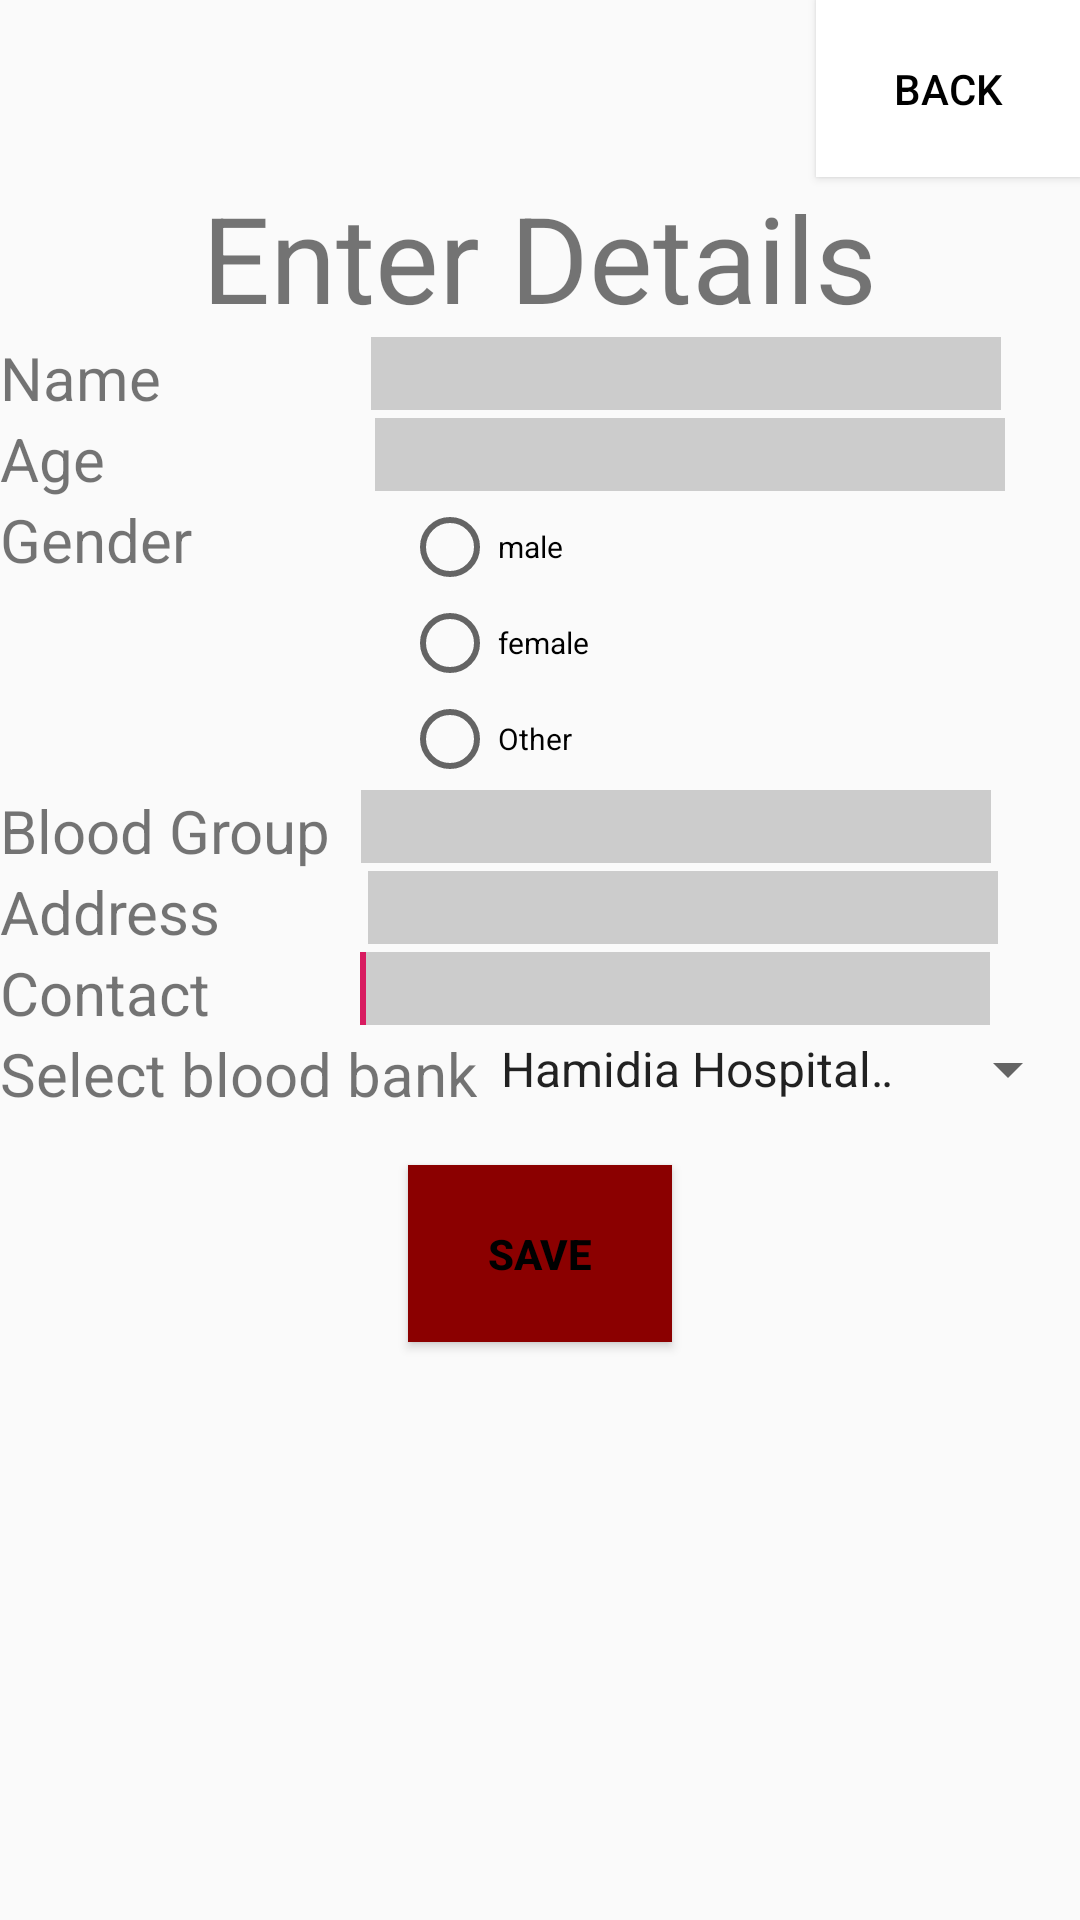

Write the Android layout XML for this screen, with the resource values it uses.
<!-- AndroidManifest.xml: application theme AppTheme -->
<!-- res/layout/activity_2.xml -->
<?xml version="1.0" encoding="utf-8"?>
<RelativeLayout
    xmlns:android="http://schemas.android.com/apk/res/android"
    android:orientation="vertical"
    android:layout_height="match_parent"
    android:layout_width="match_parent"
    android:background="@drawable/donate2">
    <Button
        android:layout_width="wrap_content"
        android:layout_height="wrap_content"
        android:layout_alignParentRight="true"
        android:text="Back"
        android:layout_gravity="center"
        android:textColor="#000000"
        android:background="#FFFFFF"
        android:padding="20dp"
        android:onClick="bClick"
        android:id="@+id/myButton1"
        />

    <TextView
        android:layout_width="wrap_content"
        android:layout_height="wrap_content"
        android:layout_centerInParent="true"
        android:text="Enter Details"
        android:textSize="40dp"
        android:id="@+id/heading"
        android:layout_below="@id/myButton1"
        />
    <TextView
        android:layout_width="wrap_content"
        android:layout_height="wrap_content"
        android:layout_alignParentLeft="true"
        android:text="Name"
        android:textSize="20dp"
        android:id="@+id/name"
        android:layout_below="@id/heading"
        />
    <EditText
        android:id="@+id/edit1"
        android:layout_width="wrap_content"
        android:layout_height="wrap_content"
        android:layout_below="@+id/heading"
        android:layout_marginLeft="70dp"
        android:layout_toRightOf="@+id/name"
        android:background="#CCCCCC"
        android:ems="10"
        android:inputType="textPersonName" >
        <requestFocus />
    </EditText>
    <TextView
        android:layout_width="wrap_content"
        android:layout_height="wrap_content"
        android:layout_alignParentLeft="true"
        android:text="Age"
        android:textSize="20dp"
        android:id="@+id/age"
        android:layout_below="@id/name"
        />
    <EditText
        android:id="@+id/edit2"
        android:layout_width="wrap_content"
        android:layout_height="wrap_content"
        android:layout_below="@+id/name"
        android:layout_marginLeft="90dp"
        android:layout_toRightOf="@+id/age"
        android:background="#CCCCCC"
        android:ems="10"
        android:inputType="number" >

        <requestFocus />
    </EditText>
    <TextView
        android:layout_width="wrap_content"
        android:layout_height="wrap_content"
        android:layout_alignParentLeft="true"
        android:text="Gender"
        android:textSize="20dp"
        android:id="@+id/gender"
        android:layout_below="@id/age"
        />

    <RadioGroup
        android:layout_width="wrap_content"
        android:layout_height="wrap_content"
        android:id="@+id/rg1"
        android:layout_toRightOf="@id/gender"
        android:layout_below="@id/age"
        android:layout_marginLeft="70dp"
        >
        <RadioButton
            android:layout_width="wrap_content"
            android:layout_height="wrap_content"
            android:text="male"
            android:textSize="10sp"
            android:checked="false"
            android:id="@+id/rb1"


            />
        <RadioButton
            android:layout_width="wrap_content"
            android:layout_height="wrap_content"
            android:text="female"
            android:checked="false"
            android:textSize="10sp"
            android:id="@+id/rb2"
            />
        <RadioButton
            android:layout_width="wrap_content"
            android:layout_height="wrap_content"
            android:text="Other"
            android:checked="false"
            android:textSize="10sp"
            android:id="@+id/rb3"
            />
    </RadioGroup>

    <TextView
        android:layout_width="wrap_content"
        android:layout_height="wrap_content"
        android:layout_alignParentLeft="true"
        android:text="Blood Group"
        android:layout_marginTop="70dp"
        android:textSize="20dp"
        android:id="@+id/bloodGroup"
        android:layout_below="@id/gender"
        />
    <EditText
        android:id="@+id/edit3"
        android:layout_width="wrap_content"
        android:layout_height="wrap_content"
        android:layout_below="@+id/gender"
        android:layout_marginLeft="10dp"
        android:layout_marginTop="70dp"
        android:layout_toRightOf="@+id/bloodGroup"
        android:background="#CCCCCC"
        android:ems="10"
        android:inputType="text" >
        <requestFocus />
    </EditText>
    <TextView
        android:layout_width="wrap_content"
        android:layout_height="wrap_content"
        android:layout_alignParentLeft="true"
        android:text="Address"
        android:textSize="20dp"
        android:id="@+id/address"
        android:layout_below="@id/bloodGroup"
        />
    <EditText
        android:id="@+id/edit5"
        android:layout_width="wrap_content"
        android:layout_height="wrap_content"
        android:layout_below="@+id/bloodGroup"
        android:layout_marginLeft="49dp"
        android:layout_toRightOf="@+id/address"
        android:background="#CCCCCC"
        android:ems="10"
        android:inputType="text" >

        <requestFocus />
    </EditText>
    <TextView
        android:layout_width="wrap_content"
        android:layout_height="wrap_content"
        android:id="@+id/spinText"
        android:textSize="20dp"
        android:text="Select blood bank"
        android:layout_below="@+id/contact"
        />
    <Spinner
        android:layout_width="250dp"
        android:layout_toRightOf="@+id/spinText"
        android:layout_height="wrap_content"
        android:entries="@array/hospitals"
        android:id="@+id/spinner1"
        android:layout_below="@+id/contact"
        />
    <TextView
        android:layout_width="wrap_content"
        android:layout_height="wrap_content"
        android:layout_alignParentLeft="true"
        android:text="Contact"
        android:textSize="20dp"
        android:id="@+id/contact"
        android:layout_below="@id/address"
        />
    <EditText
        android:id="@+id/edit6"
        android:layout_width="wrap_content"
        android:layout_height="wrap_content"
        android:layout_below="@+id/address"
        android:layout_marginLeft="50dp"
        android:layout_toRightOf="@+id/contact"
        android:maxEms="10"
        android:background="#CCCCCC"
        android:ems="10"
        android:inputType="number" >

        <requestFocus />
    </EditText>
    <Button
        android:layout_width="wrap_content"
        android:layout_height="wrap_content"
        android:layout_centerInParent="true"
        android:text="Save"
        android:textStyle="bold"
        android:layout_below="@id/spinner1"
        android:layout_gravity="center"
        android:textColor="#000000"
        android:background="#8B0000"
        android:layout_margin="20dp"
        android:padding="20dp"
        android:id="@+id/myButton2"
        android:onClick="bClick2"
        />

</RelativeLayout>
<!-- resources referenced by this layout -->
<resources>
  <string-array name="hospitals">
          <item>Hamidia Hospital and Gandhi Medical College</item>
          <item>JP Hospital</item>
          <item>Indira Gandhi Mahila evam Bal Chikitsalya</item>
          <item>Kasturba Hospital,BHEL</item>
          <item>Indian Red Cross Society Blood Bank</item>
          <item>M.P. Thelasmia Kid Care Society</item>
          <item>Tatpar Pathology and Diagnostic Centre</item>
          <item>Bhopal Memorial Hospital and Research Centre</item>
          <item>Jawahar Lal Nehru Cancer Hospital Research Centre</item>
          <item>People Hospital Blood Bank</item>
          <item>Arpan Blood Bank</item>
          <item>Chirayu Health and Medicare</item>
          <item>RKDF Medical College Hospital and Research Centre</item>
          <item>Bansal Hospital Redefining HealthCare</item>
          <item>M/s Advance Institute of Medical Science and Research Centre Blood Bank of Advance Medical Science and Education Society</item>
          <item>M/s Mahaveer Institute of Medical Sciences and Research</item>
      </string-array>
  <style name="AppTheme" parent="Theme.AppCompat.Light.DarkActionBar">
          
          <item name="colorPrimary">@color/colorPrimary</item>
          <item name="colorPrimaryDark">@color/colorPrimaryDark</item>
          <item name="colorAccent">@color/colorAccent</item>
      </style>
  <color name="colorPrimary">#2BBCAC</color>
  <color name="colorPrimaryDark">#00574B</color>
  <color name="colorAccent">#D81B60</color>
</resources>
